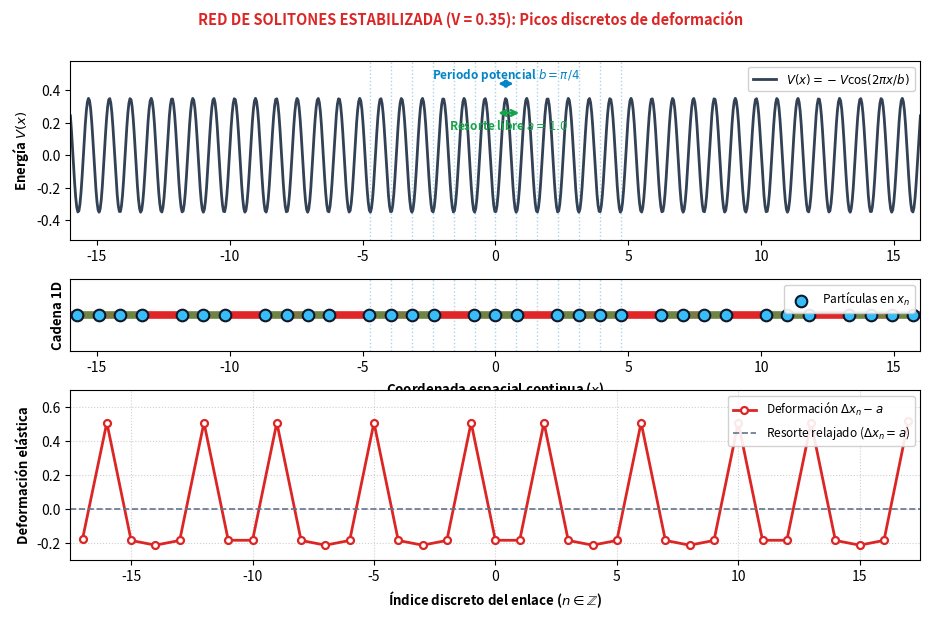

Write Python code to recreate this figure.
import numpy as np
import matplotlib.pyplot as plt
from matplotlib.animation import FuncAnimation, PillowWriter

# ==============================================================================
# 1. PARÁMETROS FÍSICOS DE FRENKEL-KONTOROVA
# ==============================================================================
N = 36                # Número de partículas
b = np.pi/4.0         # Periodo del sustrato (distancia entre valles)
a = 1.0           # Longitud natural del resorte libre
kappa = 1.0           # Constante elástica del resorte
V_MAX = 0.35          # Barrera máxima del sustrato

# Coordenadas iniciales: cadena homogénea sin deformación
x = (np.arange(N) - N / 2.0) * a
v = np.zeros(N)

dt = 0.15
damping = 0.15
two_pi_b = 2.0 * np.pi / b

def relax_chain(current_V, substeps=14):
    """Dinámica sobreamortiguada 1D en espacio continuo."""
    global x, v
    for _ in range(substeps):
        f = np.zeros(N)
        stretch = (x[1:] - x[:-1]) - a
        f[:-1] += kappa * stretch
        f[1:]  -= kappa * stretch
        f += - current_V * two_pi_b * np.sin(two_pi_b * x)
        
        v = (v + f * dt) * (1.0 - damping)
        x += v * dt

# ==============================================================================
# 2. PROTOCOLO TEMPORAL DE LA ANIMACIÓN
# ==============================================================================
n_hold1 = 15          # Pausa en V = 0
n_ramp  = 50          # Crecimiento adiabático de V
n_hold2 = 25          # Pausa en V_max
total_frames = n_hold1 + n_ramp + n_hold2

V_schedule = np.concatenate([
    np.zeros(n_hold1),
    np.linspace(0.0, V_MAX, n_ramp),
    np.full(n_hold2, V_MAX)
])

# ==============================================================================
# 3. FIGURA: PANELES CONTINUOS (1 y 2) Y PANEL DISCRETO (3)
# ==============================================================================
fig = plt.figure(figsize=(10, 6.4), dpi=130)
# GridSpec: Paneles 1 y 2 comparten eje continuo; Panel 3 es independiente
gs = fig.add_gridspec(3, 1, height_ratios=[1.0, 0.40, 0.95], hspace=0.28)

ax_pot = fig.add_subplot(gs[0])
ax_chain = fig.add_subplot(gs[1], sharex=ax_pot)
ax_strain = fig.add_subplot(gs[2])

fig.subplots_adjust(top=0.88, bottom=0.10, left=0.10, right=0.95)

x_window = 16.0
x_grid = np.linspace(-x_window, x_window, 800)

# --- PANEL 1: ENERGÍA POTENCIAL V(x) (CONTINUO) ---
line_pot, = ax_pot.plot([], [], color='#334155', lw=2.0, label=r"$V(x) = -V\cos(2\pi x / b)$")
ax_pot.set_ylabel(r"Energía $V(x)$", fontsize=9.5, fontweight='bold')
ax_pot.set_xlim(-x_window, x_window)
ax_pot.set_ylim(-0.52, 0.58)

# COTAS INTUITIVAS DE a Y b (Medidores directos en el potencial)
# 1. Cota del periodo del sustrato b
ax_pot.annotate('', xy=(0, 0.44), xytext=(b, 0.44),
                arrowprops=dict(arrowstyle='<->', color='#0284c7', lw=1.8))
ax_pot.text(b / 2.0, 0.47, r"Periodo potencial $b = \pi/4$",
            color='#0284c7', fontsize=8.5, ha='center', fontweight='bold')

# 2. Cota de la longitud natural del resorte a
ax_pot.annotate('', xy=(0, 0.26), xytext=(a, 0.26),
                arrowprops=dict(arrowstyle='<->', color='#16a34a', lw=1.8))
ax_pot.text(a / 2.0, 0.16, r"Resorte libre $a = 1.0$",
            color='#16a34a', fontsize=8.5, ha='center', fontweight='bold')

ax_pot.legend(loc='upper right', fontsize=8.5, framealpha=0.9)

# --- PANEL 2: CADENA 1D EN ESPACIO REAL (CONTINUO) ---
ax_chain.axhline(0, color='#94a3b8', lw=1.5, zorder=1)
scatter_particles = ax_chain.scatter([], [], s=70, c='#38bdf8', edgecolors='#0f172a', lw=1.5, zorder=5, label=r"Partículas en $x_n$")
ax_chain.set_ylim(-0.5, 0.5)
ax_chain.set_yticks([])
ax_chain.set_ylabel("Cadena 1D", fontsize=9.5, fontweight='bold')
ax_chain.set_xlabel("Coordenada espacial continua ($x$)", fontsize=9.5, fontweight='bold')
ax_chain.legend(loc='upper right', fontsize=8.5, framealpha=0.9)

# Guías verticales desde los pozos de potencial (Panel 1 -> Panel 2)
valleys = np.arange(-6, 7) * b
for vx in valleys:
    if -x_window <= vx <= x_window:
        ax_pot.axvline(vx, color='#0284c7', ls=':', alpha=0.35, lw=1.0)
        ax_chain.axvline(vx, color='#0284c7', ls=':', alpha=0.35, lw=1.0)

# --- PANEL 3: DEFORMACIÓN EN LA RED DISCRETA (DISCRETO) ---
bond_indices = np.arange(-N//2 + 1, N//2)  # Coordenada discreta entera n
line_strain, = ax_strain.plot([], [], 'o-', color='#dc2626', lw=2.0, ms=5, mfc='#ffffff', mew=1.6, label=r"Deformación $\Delta x_n - a$")
ax_strain.axhline(0, color='#64748b', ls='--', lw=1.2, label=r"Resorte relajado ($\Delta x_n = a$)")

ax_strain.set_xlim(bond_indices[0] - 0.5, bond_indices[-1] + 0.5)
ax_strain.set_ylim(-0.30, 0.70)
ax_strain.set_ylabel(r"Deformación elástica", fontsize=9.5, fontweight='bold')
ax_strain.set_xlabel(r"Índice discreto del enlace ($n \in \mathbb{Z}$)", fontsize=9.5, fontweight='bold')
ax_strain.set_xticks(np.arange(-15, 16, 5))
ax_strain.grid(True, linestyle=':', alpha=0.6)
ax_strain.legend(loc='upper right', fontsize=8.5, framealpha=0.9)

spring_lines = []

# ==============================================================================
# 4. ACTUALIZACIÓN DE CUADROS
# ==============================================================================
def update(frame):
    current_V = V_schedule[frame]
    relax_chain(current_V)
    
    # 1. Potencial
    U_grid = - current_V * np.cos(two_pi_b * x_grid)
    line_pot.set_data(x_grid, U_grid)
    
    # 2. Cadena física continua en x
    mask = (x >= -x_window - 1.5) & (x <= x_window + 1.5)
    scatter_particles.set_offsets(np.column_stack([x[mask], np.zeros(np.sum(mask))]))
    
    global spring_lines
    for sl in spring_lines:
        sl.remove()
    spring_lines.clear()
    
    strains = (x[1:] - x[:-1]) - a
    
    for i in range(N - 1):
        if x[i] < -x_window - 2 or x[i+1] > x_window + 2:
            continue
        tens = np.clip(np.abs(strains[i]) / 0.45, 0.0, 1.0)
        col = (0.13 + 0.75 * tens, 0.77 * (1.0 - tens) + 0.15 * tens, 0.35 * (1.0 - tens) + 0.15 * tens)
        sl, = ax_chain.plot([x[i], x[i+1]], [0, 0], color=col, lw=5.5, solid_capstyle='round', zorder=2)
        spring_lines.append(sl)
    
    # 3. Deformación sobre la red DISCRETA de enlaces n
    line_strain.set_data(bond_indices, strains)
    
    # 4. Título dinámico
    if current_V < 0.01:
        txt = "RÉGIMEN HOMOGÉNEO (V = 0.00): Sin deformación — Todos los enlaces miden a"
        col_t = "#0f172a"
    elif frame < n_hold1 + n_ramp:
        txt = f"COMPETICIÓN ESPACIAL (V = {current_V:.2f}): El resorte (a) compite con los pozos (b)"
        col_t = "#0284c7"
    else:
        txt = f"RED DE SOLITONES ESTABILIZADA (V = {current_V:.2f}): Picos discretos de deformación"
        col_t = "#dc2626"
        
    fig.suptitle(txt, fontsize=10.5, fontweight='bold', color=col_t, y=0.96)
    return line_pot, scatter_particles, line_strain

# Generación
print("Generando animación corregida...")
ani = FuncAnimation(fig, update, frames=total_frames, interval=60)
ani.save("soliton_transition.gif", writer=PillowWriter(fps=16))
print("¡Archivo generado!")
